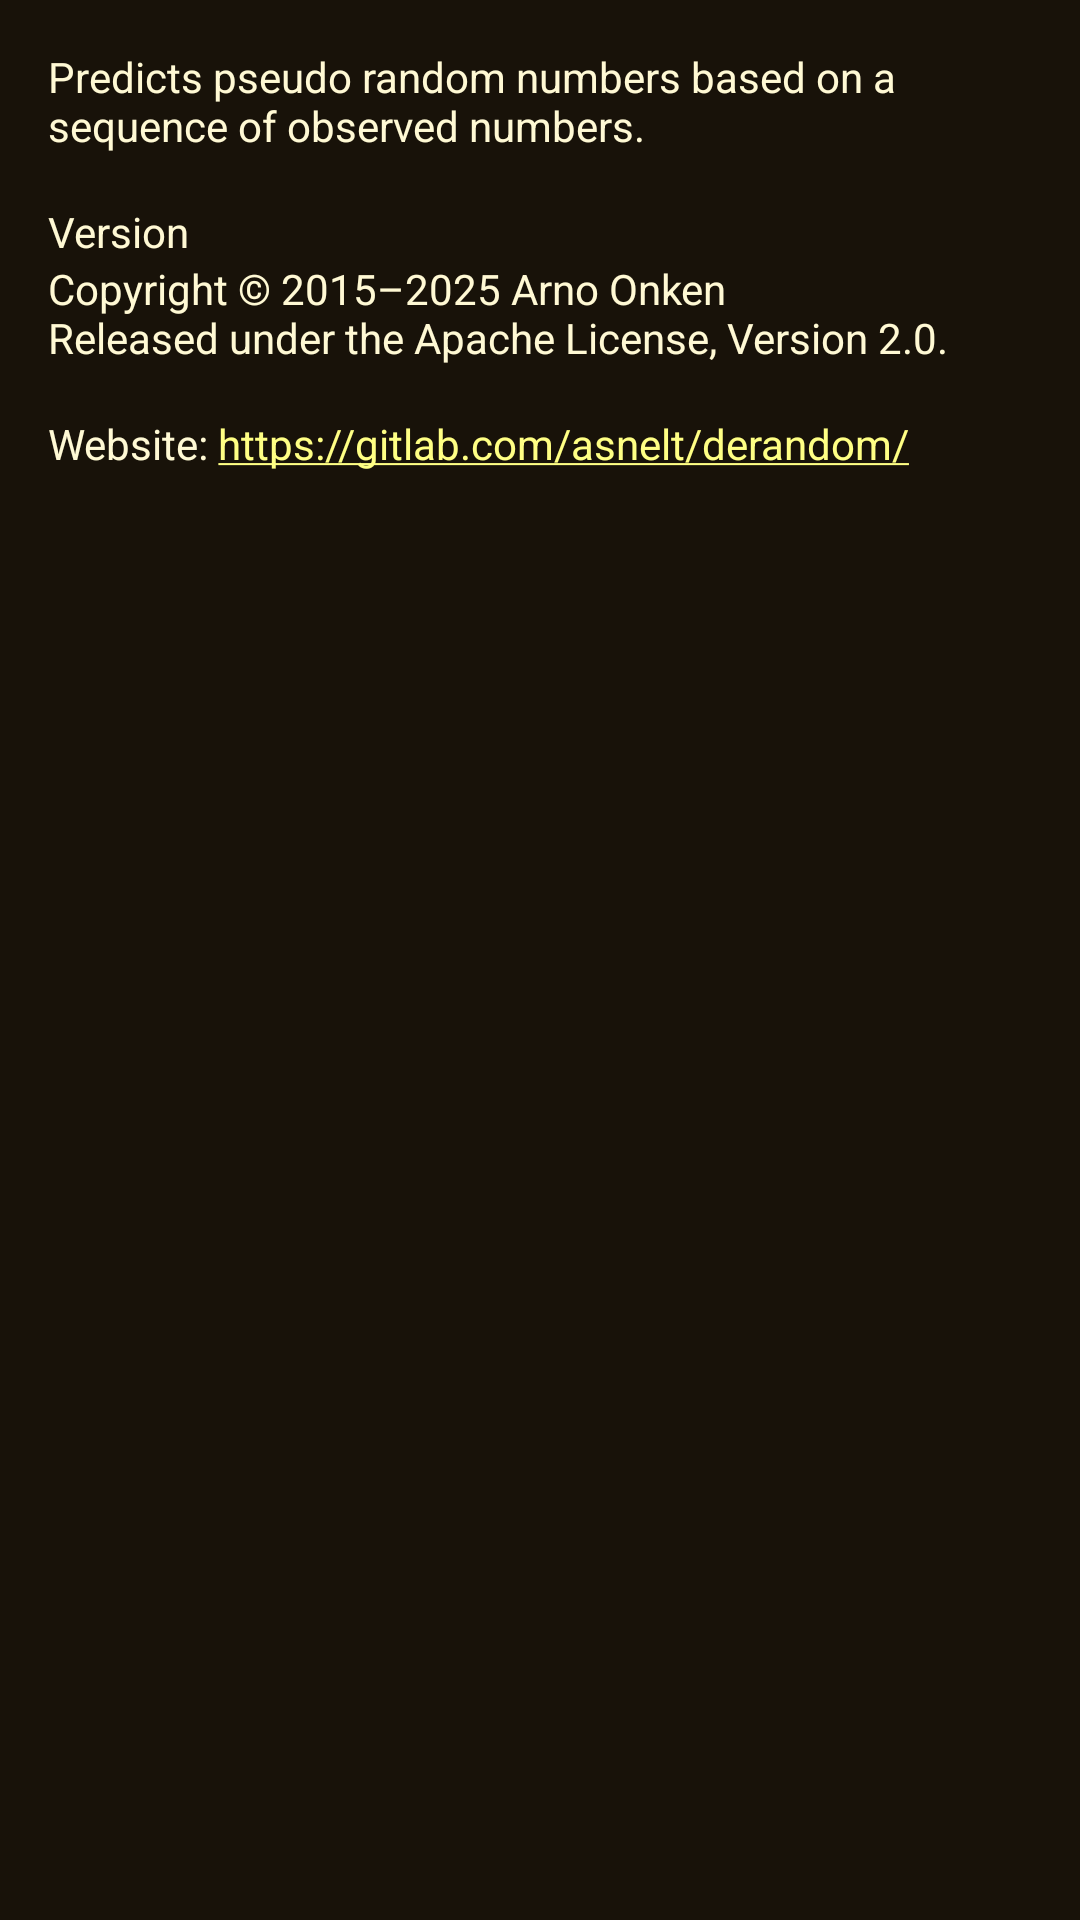

The Android layout XML behind this screen, and the referenced resources:
<!-- AndroidManifest.xml: application theme AppTheme -->
<!-- res/layout/dialog_about.xml -->
<?xml version="1.0" encoding="utf-8"?>
<LinearLayout xmlns:android="http://schemas.android.com/apk/res/android"
    android:orientation="vertical" android:layout_width="match_parent"
    android:layout_height="match_parent"
    android:paddingBottom="@dimen/activity_vertical_margin"
    android:paddingLeft="@dimen/activity_horizontal_margin"
    android:paddingRight="@dimen/activity_horizontal_margin"
    android:paddingTop="@dimen/activity_vertical_margin">

    <TextView
        android:layout_width="match_parent"
        android:layout_height="wrap_content"
        android:text="@string/app_description"
        android:id="@+id/text_app_description"/>

    <TextView
        android:layout_width="wrap_content"
        android:layout_height="wrap_content"
        android:text="@string/version_name"
        android:id="@+id/text_version"/>

    <TextView
        android:layout_width="wrap_content"
        android:layout_height="wrap_content"
        android:text="@string/copyright"
        android:id="@+id/text_copyright"/>

    <TextView
        android:layout_width="wrap_content"
        android:layout_height="wrap_content"
        android:text="@string/website"
        android:autoLink="web"
        android:id="@+id/text_website"/>

</LinearLayout>
<!-- resources referenced by this layout -->
<resources>
  <dimen name="activity_horizontal_margin">16dp</dimen>
  <dimen name="activity_vertical_margin">16dp</dimen>
  <string name="app_description">Predicts pseudo random numbers based on a sequence of observed numbers.\n</string>
  <string name="copyright" translatable="false">Copyright © 2015–2025 Arno Onken\nReleased under the Apache License, Version 2.0.\n</string>
  <string name="version_name">Version</string>
  <string name="website" translatable="false">Website: https://gitlab.com/asnelt/derandom/</string>
  <style name="AppTheme" parent="AppBaseTheme">
          
          <item name="colorAccent">@color/accent</item>
          <item name="colorPrimary">@color/primary</item>
          <item name="colorPrimaryDark">@color/primary_dark</item>
          <item name="android:colorForeground">@color/foreground</item>
          <item name="android:colorBackground">@color/background</item>
          <item name="android:textColorPrimary">@color/text_color_primary</item>
          <item name="android:textColor">@color/text_color</item>
          <item name="android:textColorHint">@color/text_color_hint</item>
          <item name="android:textColorSecondary">@color/text_color_secondary</item>
          <item name="android:windowBackground">@color/window_background</item>
          <item name="dialogTheme">@style/DialogTheme</item>
          <item name="alertDialogTheme">@style/DialogTheme</item>
      </style>
  <style name="AppBaseTheme" parent="Theme.AppCompat.NoActionBar">
          
      </style>
  <color name="accent">#ffff84</color>
  <color name="primary">#311d00</color>
  <color name="primary_dark">#000000</color>
  <color name="foreground">#afa680</color>
  <color name="background">#100d07</color>
  <color name="text_color_primary">#fffded</color>
  <color name="text_color">#fff9d4</color>
  <color name="text_color_hint">#968c6a</color>
  <color name="text_color_secondary">#cec499</color>
  <color name="window_background">#181209</color>
  <style name="DialogTheme" parent="Theme.AppCompat.Dialog">
          <item name="colorAccent">@color/accent</item>
          <item name="colorPrimary">@color/primary</item>
          <item name="colorPrimaryDark">@color/primary_dark</item>
          <item name="android:colorForeground">@color/foreground</item>
          <item name="android:colorBackground">@color/background</item>
          <item name="android:textColorPrimary">@color/text_color_primary</item>
          <item name="android:textColor">@color/text_color</item>
          <item name="android:textColorHint">@color/text_color_hint</item>
          <item name="android:textColorSecondary">@color/text_color_secondary</item>
          <item name="android:windowBackground">@color/window_background</item>
      </style>
</resources>
